Run: headless pygame with SDL's dummy video driver; simulated clock (each Clock.tick advances the game by its frame time, no real sleeping); random seed 0; keys injected as events and as key.get_pressed() state; no mouse input.
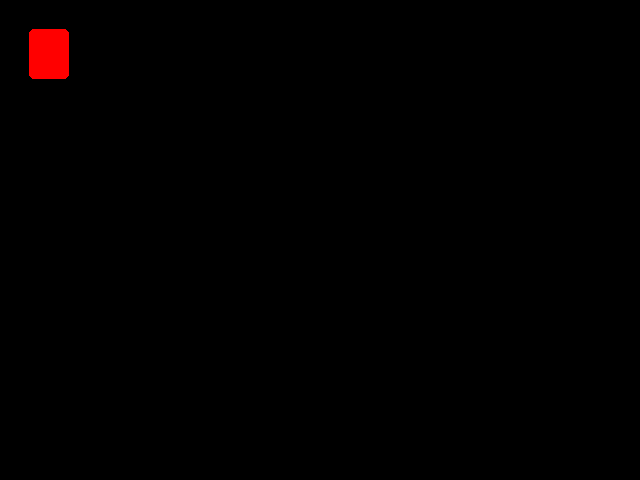
Frame 1 of 4 · flips 1–60 · no input
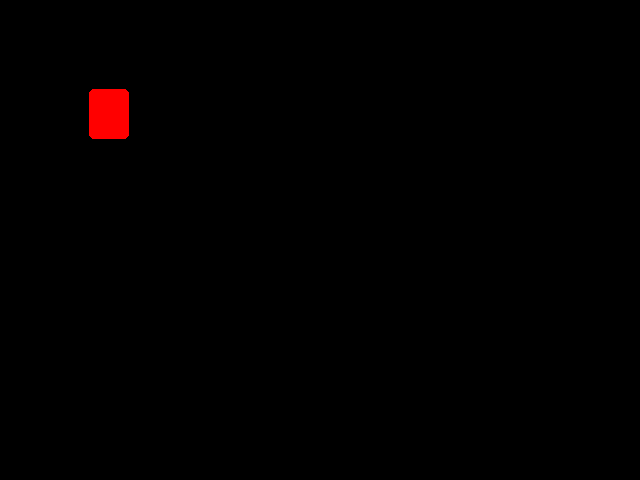
Frame 2 of 4 · flips 61–180 · tapped SPACE, RETURN · held RIGHT (→), D
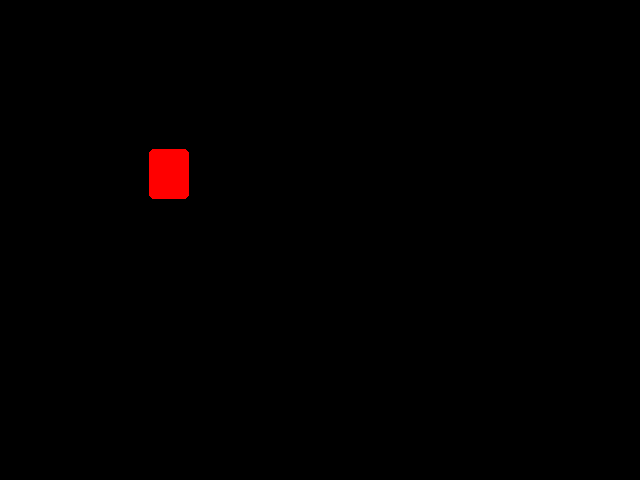
Frame 3 of 4 · flips 181–300 · held DOWN (↓), S
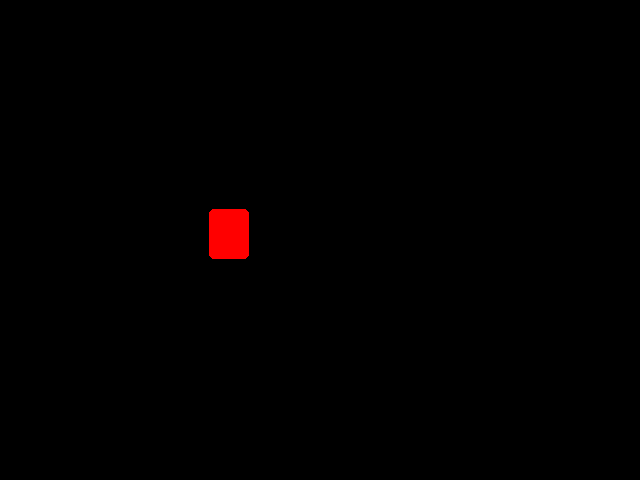
Frame 4 of 4 · flips 301–420 · held LEFT (←), A, UP (↑), W

The pygame program that drew these frames:

import pygame

from pygame.locals import * # aqui importo algumas funções, como o QUIT
from sys import exit # aqui importo funções do sistema, como exit, para fechar a janela

#inicializa as funções da biblioteca
pygame.init()

largura = 640
altura = 480
x = 0
y = 0

#defino o tamanho da minha janela
tela = pygame.display.set_mode((largura, altura))
#defino o titulo da janela
pygame.display.set_caption('Hello World')
relogio = pygame.time.Clock() # crio a variavel com o time.clock()

while True:
    relogio.tick(60) # aqui controlo o fps
    tela.fill((0, 0, 0)) # a cada loop a tela é preenchida com a cor escolhida (isso para quando mover os objetos eles nao ficarem arrastados pela tela)
    for event in pygame.event.get(): # aqui para pegar algum evento que ocorreu no game
        if event.type == pygame.locals.QUIT: # pego o evento de quando fecha a janela
            pygame.quit()
            exit()

    pygame.draw.rect(tela, (255, 0, 0), (x, y, 40, 50), border_radius=5) # desenho o retangulo

    if y >= altura:
        y = 0
    y += .5
    if x >= largura:
        x = 0
    x += .5
    

    pygame.display.update() # aqui para sempre atualizar o game
